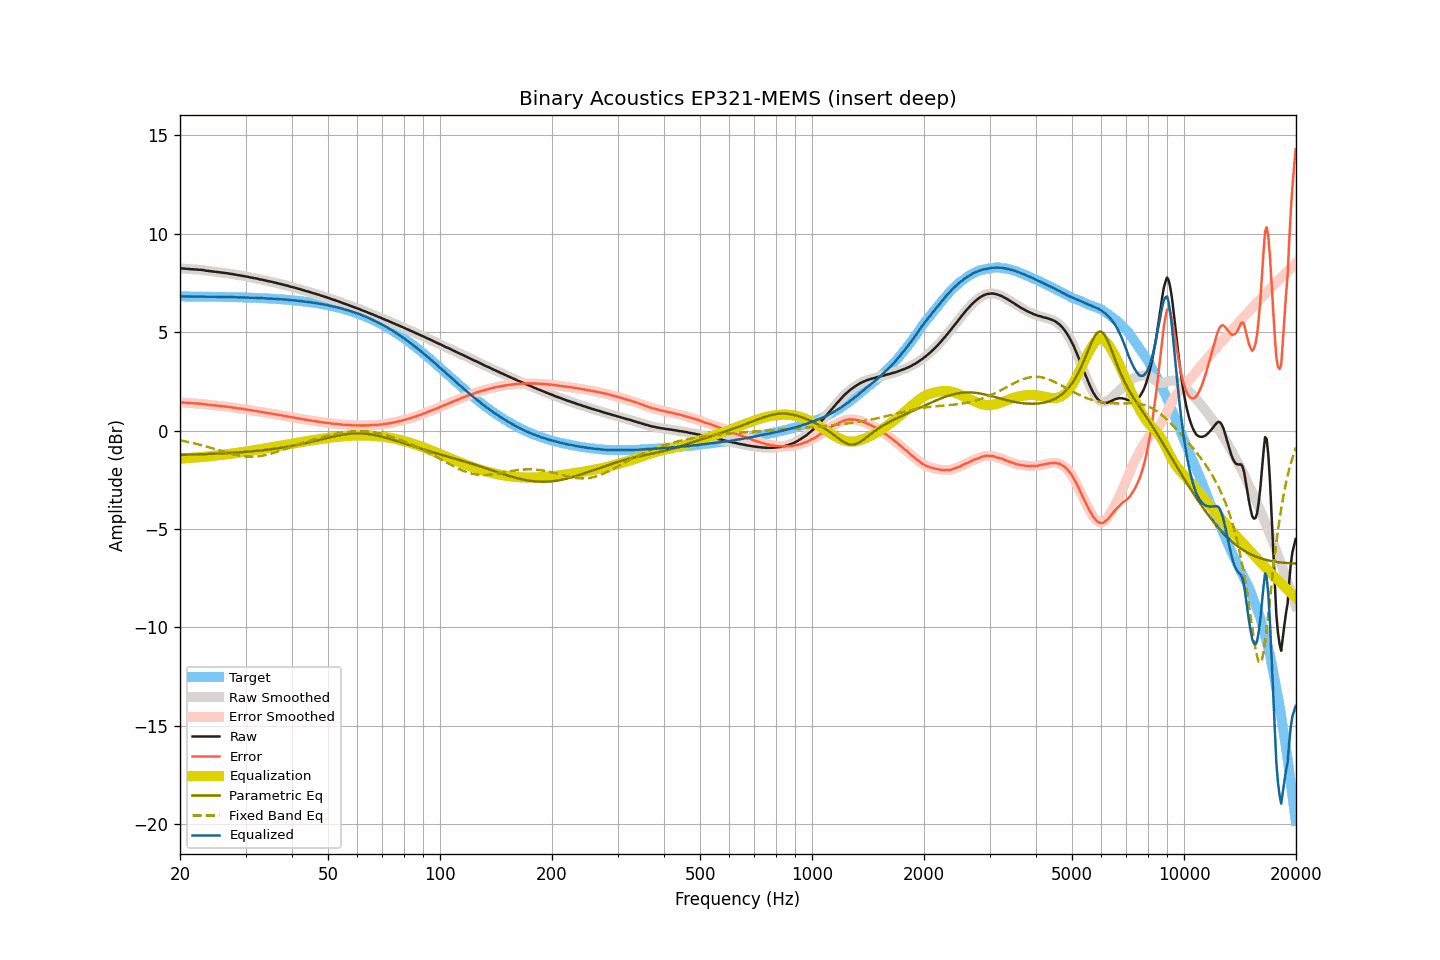

The table this chart was drawn from, first rows:
frequency, raw, smoothed, error, error_smoothed, equalization, parametric_eq, fixed_band_eq, equalized_raw, equalized_smoothed, target
20.00, 8.25, 8.25, 1.43, 1.43, -1.43, -1.24, -0.50, 6.82, 6.82, 6.82
20.20, 8.24, 8.24, 1.42, 1.42, -1.42, -1.24, -0.52, 6.81, 6.82, 6.82
20.40, 8.24, 8.24, 1.42, 1.42, -1.42, -1.24, -0.53, 6.82, 6.82, 6.82
20.61, 8.23, 8.23, 1.41, 1.41, -1.41, -1.23, -0.55, 6.82, 6.82, 6.82
20.81, 8.22, 8.22, 1.40, 1.41, -1.41, -1.23, -0.56, 6.81, 6.82, 6.82
21.02, 8.22, 8.21, 1.40, 1.40, -1.40, -1.23, -0.58, 6.82, 6.81, 6.81
21.23, 8.21, 8.21, 1.40, 1.40, -1.40, -1.23, -0.60, 6.81, 6.81, 6.81
21.44, 8.20, 8.20, 1.39, 1.39, -1.39, -1.22, -0.62, 6.81, 6.81, 6.81
21.66, 8.20, 8.20, 1.39, 1.38, -1.39, -1.22, -0.64, 6.81, 6.81, 6.81
21.87, 8.19, 8.19, 1.38, 1.38, -1.38, -1.22, -0.65, 6.81, 6.81, 6.81
22.09, 8.19, 8.19, 1.38, 1.38, -1.38, -1.22, -0.67, 6.81, 6.81, 6.81
22.31, 8.18, 8.18, 1.37, 1.37, -1.37, -1.21, -0.69, 6.81, 6.81, 6.81
22.54, 8.17, 8.17, 1.36, 1.36, -1.36, -1.21, -0.72, 6.81, 6.81, 6.81
22.76, 8.17, 8.17, 1.36, 1.36, -1.36, -1.21, -0.74, 6.81, 6.81, 6.81
22.99, 8.16, 8.16, 1.35, 1.35, -1.35, -1.21, -0.76, 6.81, 6.81, 6.81
23.22, 8.15, 8.15, 1.34, 1.34, -1.34, -1.20, -0.78, 6.81, 6.81, 6.81
23.45, 8.13, 8.13, 1.32, 1.33, -1.33, -1.20, -0.80, 6.80, 6.80, 6.80
23.69, 8.12, 8.12, 1.32, 1.32, -1.32, -1.20, -0.83, 6.80, 6.80, 6.80
23.92, 8.11, 8.11, 1.31, 1.31, -1.31, -1.19, -0.85, 6.80, 6.80, 6.80
24.16, 8.10, 8.10, 1.30, 1.30, -1.30, -1.19, -0.87, 6.80, 6.80, 6.80
24.40, 8.09, 8.09, 1.29, 1.29, -1.29, -1.19, -0.90, 6.80, 6.80, 6.80
24.65, 8.08, 8.08, 1.28, 1.28, -1.28, -1.18, -0.92, 6.80, 6.80, 6.80
24.89, 8.07, 8.07, 1.27, 1.27, -1.27, -1.18, -0.95, 6.80, 6.80, 6.80
25.14, 8.06, 8.06, 1.26, 1.26, -1.26, -1.18, -0.97, 6.80, 6.80, 6.80
25.39, 8.05, 8.05, 1.25, 1.25, -1.25, -1.17, -1.00, 6.79, 6.79, 6.79
25.65, 8.04, 8.04, 1.25, 1.25, -1.25, -1.17, -1.02, 6.79, 6.79, 6.79
25.91, 8.03, 8.03, 1.24, 1.24, -1.24, -1.16, -1.05, 6.79, 6.79, 6.79
26.16, 8.02, 8.02, 1.23, 1.23, -1.23, -1.16, -1.07, 6.79, 6.79, 6.79
26.43, 8.01, 8.01, 1.22, 1.22, -1.22, -1.16, -1.10, 6.79, 6.79, 6.79
26.69, 8.00, 8.00, 1.21, 1.21, -1.21, -1.15, -1.12, 6.79, 6.79, 6.79
26.96, 7.99, 7.99, 1.20, 1.20, -1.20, -1.15, -1.14, 6.79, 6.79, 6.79
27.23, 7.97, 7.97, 1.19, 1.19, -1.19, -1.14, -1.17, 6.78, 6.78, 6.78
27.50, 7.96, 7.96, 1.18, 1.18, -1.18, -1.14, -1.19, 6.78, 6.78, 6.78
27.77, 7.95, 7.95, 1.17, 1.17, -1.17, -1.13, -1.21, 6.78, 6.78, 6.78
28.05, 7.93, 7.93, 1.15, 1.15, -1.15, -1.13, -1.23, 6.77, 6.78, 6.78
28.33, 7.92, 7.92, 1.14, 1.14, -1.14, -1.12, -1.25, 6.78, 6.77, 6.78
28.62, 7.90, 7.90, 1.13, 1.13, -1.13, -1.11, -1.26, 6.77, 6.77, 6.77
28.90, 7.89, 7.89, 1.12, 1.12, -1.12, -1.11, -1.28, 6.77, 6.77, 6.77
29.19, 7.88, 7.88, 1.11, 1.11, -1.11, -1.10, -1.29, 6.77, 6.77, 6.77
29.48, 7.86, 7.86, 1.09, 1.10, -1.09, -1.10, -1.30, 6.76, 6.77, 6.77
29.78, 7.85, 7.85, 1.09, 1.08, -1.08, -1.09, -1.31, 6.77, 6.77, 6.76
30.08, 7.83, 7.83, 1.07, 1.07, -1.07, -1.08, -1.32, 6.76, 6.76, 6.76
30.38, 7.82, 7.82, 1.06, 1.06, -1.06, -1.08, -1.33, 6.76, 6.76, 6.76
30.68, 7.80, 7.80, 1.04, 1.04, -1.04, -1.07, -1.33, 6.75, 6.75, 6.76
30.99, 7.78, 7.78, 1.03, 1.03, -1.03, -1.06, -1.33, 6.75, 6.75, 6.75
31.30, 7.77, 7.77, 1.02, 1.02, -1.02, -1.06, -1.33, 6.75, 6.75, 6.75
31.61, 7.75, 7.75, 1.00, 1.01, -1.00, -1.05, -1.33, 6.74, 6.75, 6.75
31.93, 7.74, 7.74, 1.00, 0.99, -0.99, -1.04, -1.32, 6.75, 6.75, 6.74
32.24, 7.72, 7.72, 0.98, 0.98, -0.98, -1.03, -1.32, 6.74, 6.74, 6.74
32.57, 7.70, 7.70, 0.96, 0.96, -0.96, -1.02, -1.31, 6.74, 6.74, 6.74
32.89, 7.68, 7.68, 0.95, 0.95, -0.95, -1.02, -1.30, 6.73, 6.73, 6.73
33.22, 7.67, 7.67, 0.94, 0.94, -0.94, -1.01, -1.28, 6.73, 6.73, 6.73
33.55, 7.65, 7.65, 0.92, 0.92, -0.92, -1.00, -1.27, 6.73, 6.73, 6.73
33.89, 7.63, 7.63, 0.91, 0.91, -0.91, -0.99, -1.25, 6.72, 6.72, 6.72
34.23, 7.61, 7.61, 0.89, 0.89, -0.90, -0.98, -1.23, 6.71, 6.71, 6.72
34.57, 7.59, 7.59, 0.88, 0.88, -0.88, -0.97, -1.21, 6.71, 6.71, 6.71
34.92, 7.58, 7.58, 0.87, 0.87, -0.87, -0.96, -1.19, 6.71, 6.71, 6.71
35.27, 7.56, 7.56, 0.86, 0.86, -0.85, -0.95, -1.17, 6.71, 6.70, 6.70
35.62, 7.54, 7.54, 0.84, 0.84, -0.84, -0.94, -1.14, 6.70, 6.70, 6.70
35.97, 7.52, 7.52, 0.83, 0.83, -0.83, -0.93, -1.12, 6.69, 6.69, 6.69
... 635 more rows
